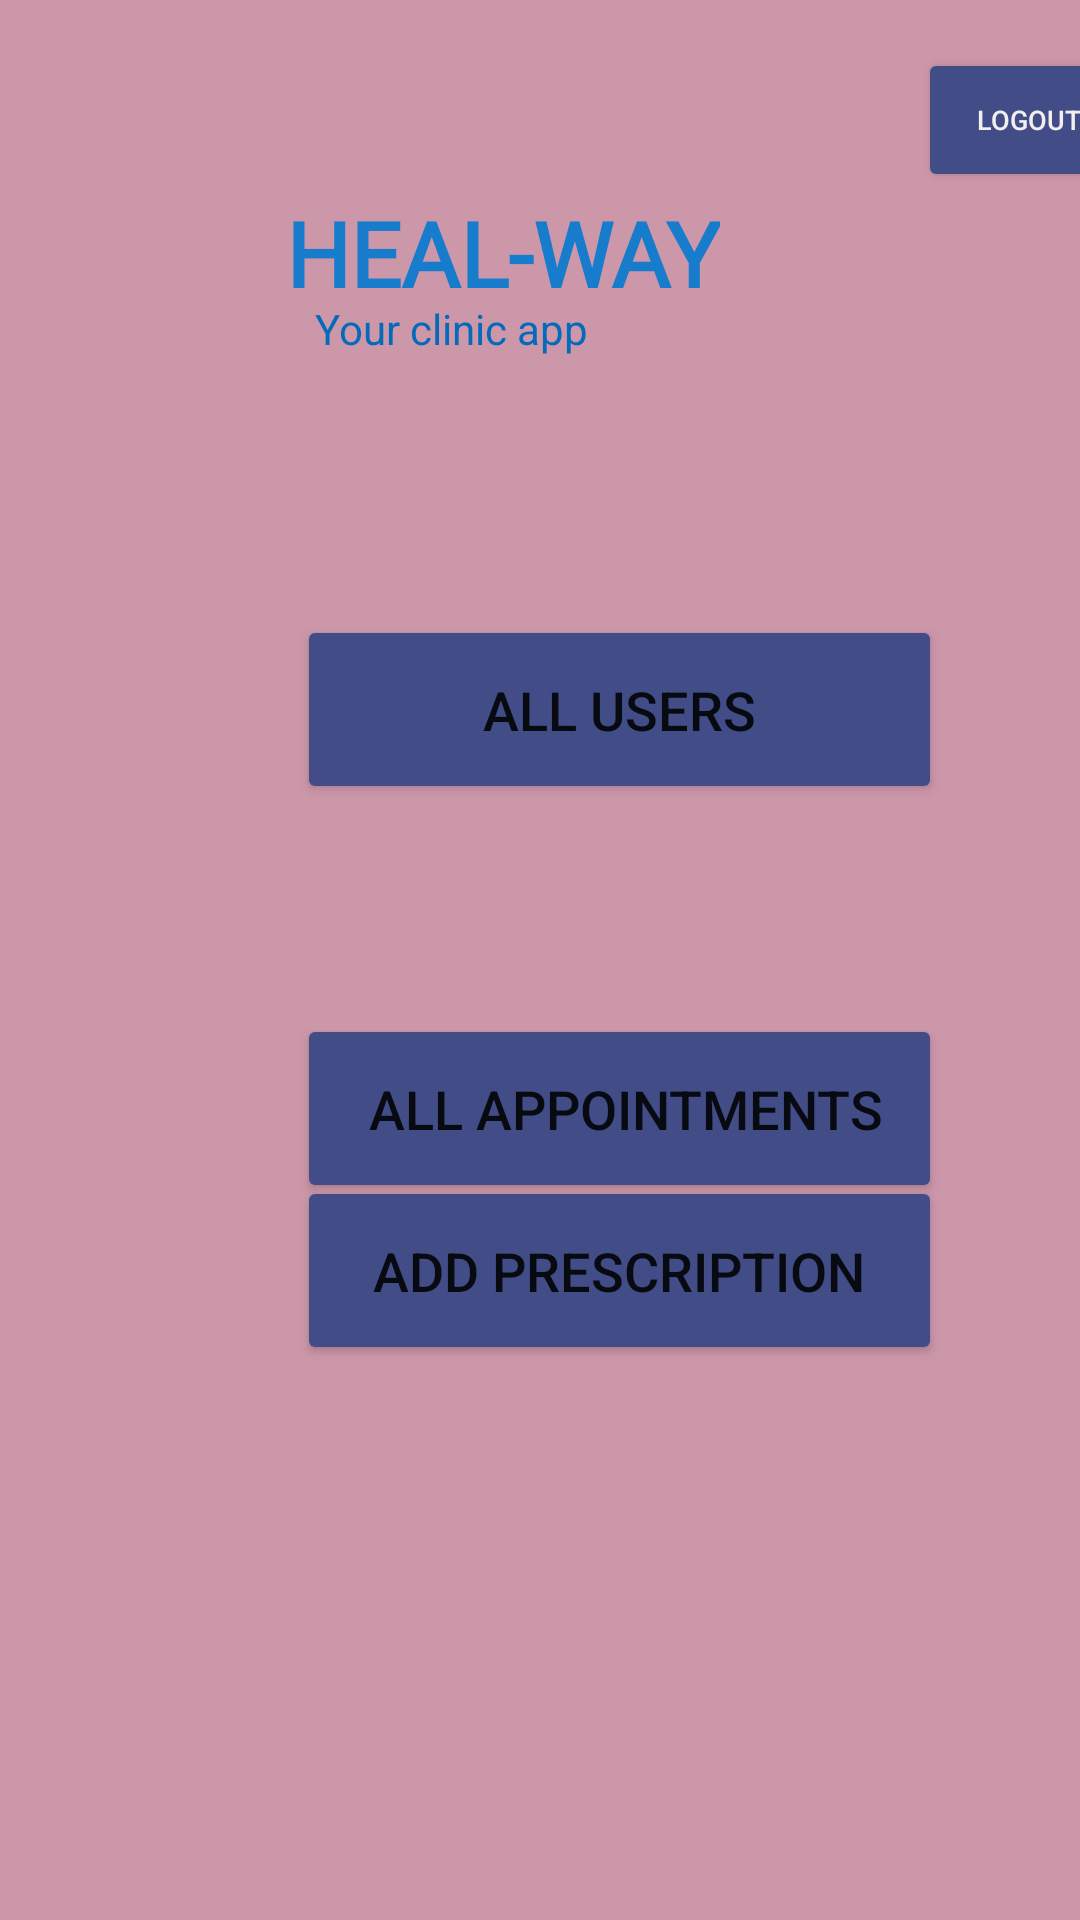

Layout XML and referenced resources for this Android screen:
<!-- AndroidManifest.xml: application theme Theme.Hospital_ms -->
<!-- res/layout/activity_admin_home.xml -->
<?xml version="1.0" encoding="utf-8"?>
<androidx.constraintlayout.widget.ConstraintLayout xmlns:android="http://schemas.android.com/apk/res/android"
    xmlns:app="http://schemas.android.com/apk/res-auto"
    xmlns:tools="http://schemas.android.com/tools"
    android:layout_width="match_parent"
    android:layout_height="match_parent"
    android:background="#633C3C"
    android:backgroundTint="#CD97AA"
    tools:context=".AdminHome">


    <Button
        android:id="@+id/btnAllApp"
        android:layout_width="215dp"
        android:layout_height="63dp"
        android:layout_marginStart="99dp"
        android:layout_marginTop="70dp"
        android:layout_marginEnd="90dp"
        android:backgroundTint="#424D88"
        android:scaleX="1"
        android:text=" All Appointments"
        android:textSize="18sp"
        app:layout_constraintEnd_toEndOf="parent"
        app:layout_constraintHorizontal_bias="0.0"
        app:layout_constraintStart_toStartOf="parent"
        app:layout_constraintTop_toBottomOf="@+id/btnAllUsers" />

    <TextView
        android:id="@+id/textView13"
        android:layout_width="wrap_content"
        android:layout_height="wrap_content"
        android:layout_marginTop="64dp"
        android:layout_marginEnd="120dp"
        android:fontFamily="@font/aclonica"
        android:text="HEAL-WAY"
        android:textColor="#187CCC"
        android:textSize="30sp"
        android:textStyle="bold"
        app:layout_constraintEnd_toEndOf="parent"
        app:layout_constraintTop_toTopOf="parent" />

    <TextView
        android:id="@+id/textView14"
        android:layout_width="wrap_content"
        android:layout_height="wrap_content"
        android:layout_marginTop="100dp"
        android:layout_marginEnd="164dp"
        android:text="Your clinic app"
        android:textColor="#046ABA"
        app:layout_constraintEnd_toEndOf="parent"
        app:layout_constraintTop_toTopOf="parent" />

    <Button
        android:id="@+id/buttonAddPresc2"
        android:layout_width="215dp"
        android:layout_height="63dp"
        android:layout_marginStart="99dp"
        android:layout_marginEnd="90dp"
        android:layout_marginBottom="185dp"
        android:backgroundTint="#424D88"
        android:scaleX="1"
        android:text="Add Prescription"
        android:textSize="18sp"
        app:layout_constraintBottom_toBottomOf="parent"
        app:layout_constraintEnd_toEndOf="parent"
        app:layout_constraintHorizontal_bias="0.0"
        app:layout_constraintStart_toStartOf="parent" />

    <Button
        android:id="@+id/btnAllUsers"
        android:layout_width="215dp"
        android:layout_height="63dp"
        android:layout_marginStart="99dp"
        android:layout_marginTop="86dp"
        android:layout_marginEnd="90dp"
        android:backgroundTint="#424D88"
        android:scaleX="1"
        android:text="All Users"
        android:textSize="18sp"
        app:layout_constraintEnd_toEndOf="parent"
        app:layout_constraintHorizontal_bias="0.0"
        app:layout_constraintStart_toStartOf="parent"
        app:layout_constraintTop_toBottomOf="@+id/textView14" />

    <Button
        android:id="@+id/btnLout"
        android:layout_width="74dp"
        android:layout_height="48dp"
        android:layout_marginStart="306dp"
        android:layout_marginTop="16dp"
        android:layout_marginEnd="32dp"
        android:backgroundTint="#424D88"
        android:text="Logout"
        android:textColor="#F4EFEF"
        android:textSize="9sp"
        app:layout_constraintEnd_toEndOf="parent"
        app:layout_constraintHorizontal_bias="0.0"
        app:layout_constraintStart_toStartOf="parent"
        app:layout_constraintTop_toTopOf="parent" />

</androidx.constraintlayout.widget.ConstraintLayout>
<!-- resources referenced by this layout -->
<resources>
  <style name="Theme.Hospital_ms" parent="Theme.MaterialComponents.DayNight.DarkActionBar">
          
          <item name="colorPrimary">@color/purple_500</item>
          <item name="colorPrimaryVariant">@color/purple_700</item>
          <item name="colorOnPrimary">@color/white</item>
          
          <item name="colorSecondary">@color/teal_200</item>
          <item name="colorSecondaryVariant">@color/teal_700</item>
          <item name="colorOnSecondary">@color/black</item>
          
          <item name="android:statusBarColor" tools:targetApi="l">?attr/colorPrimaryVariant</item>
          
      </style>
  <!-- not gathered from this repository: default colours our renderer supplied (Android Studio template values) -->
  <color name="purple_500">#FF6200EE</color>
  <color name="purple_700">#FF3700B3</color>
  <color name="teal_200">#FF03DAC5</color>
  <color name="teal_700">#FF018786</color>
  <color name="black">#FF000000</color>
  <color name="white">#FFFFFFFF</color>
</resources>
